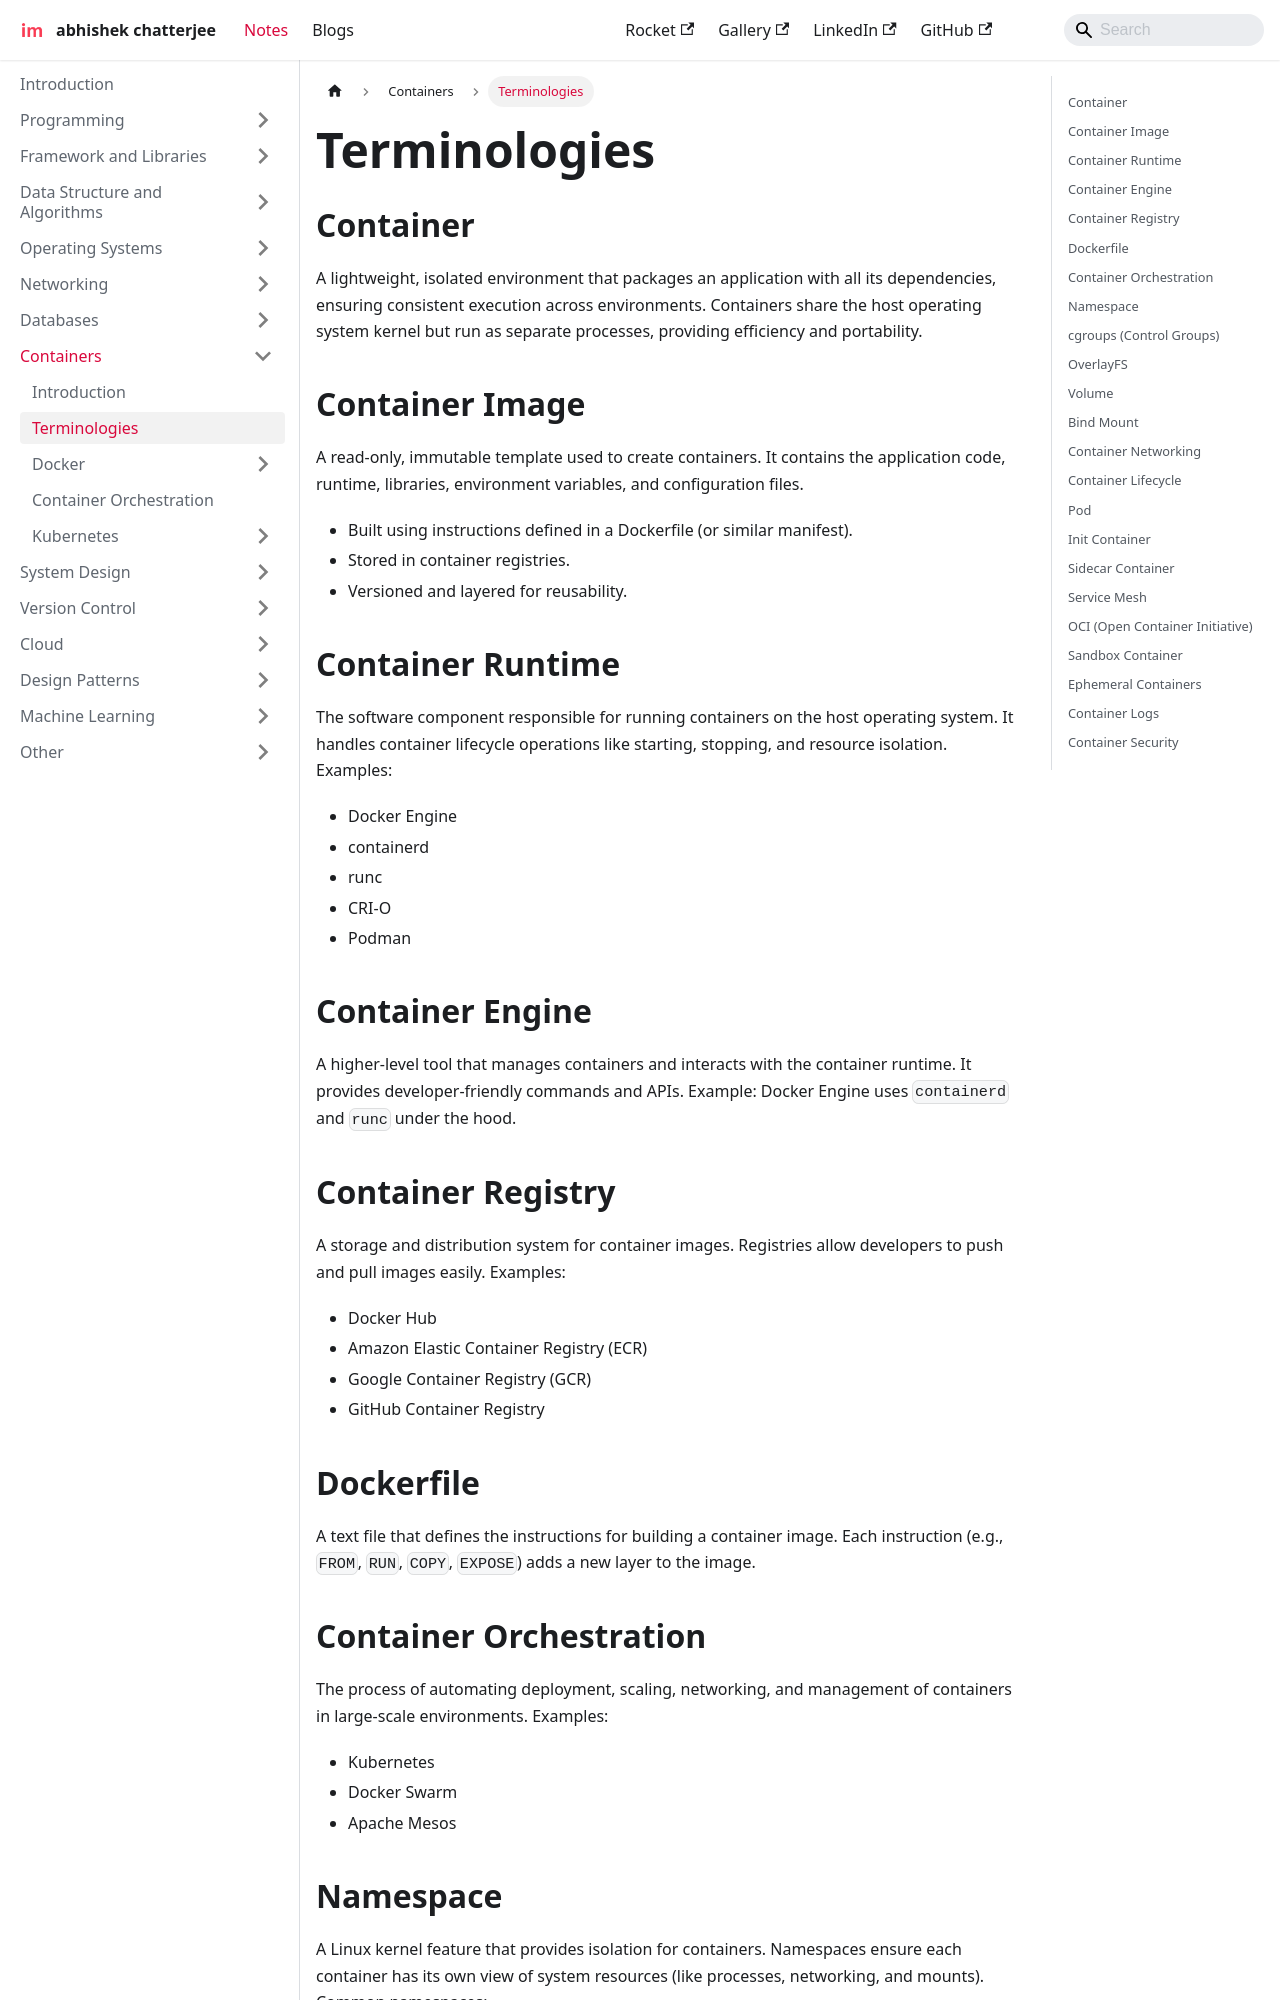

repository: imdeepmind/imdeepmind.github.io · page: docs/containers/terminology/index.html · generator: docusaurus

---
sidebar_position: 2
---

# Terminologies

## Container

A lightweight, isolated environment that packages an application with all its dependencies, ensuring consistent execution across environments. Containers share the host operating system kernel but run as separate processes, providing efficiency and portability.

## Container Image

A read-only, immutable template used to create containers. It contains the application code, runtime, libraries, environment variables, and configuration files.

- Built using instructions defined in a Dockerfile (or similar manifest).
- Stored in container registries.
- Versioned and layered for reusability.

## Container Runtime

The software component responsible for running containers on the host operating system. It handles container lifecycle operations like starting, stopping, and resource isolation.
Examples:

- Docker Engine
- containerd
- runc
- CRI-O
- Podman

## Container Engine

A higher-level tool that manages containers and interacts with the container runtime. It provides developer-friendly commands and APIs.
Example: Docker Engine uses `containerd` and `runc` under the hood.

## Container Registry

A storage and distribution system for container images. Registries allow developers to push and pull images easily.
Examples:

- Docker Hub
- Amazon Elastic Container Registry (ECR)
- Google Container Registry (GCR)
- GitHub Container Registry

## Dockerfile

A text file that defines the instructions for building a container image.
Each instruction (e.g., `FROM`, `RUN`, `COPY`, `EXPOSE`) adds a new layer to the image.

## Container Orchestration

The process of automating deployment, scaling, networking, and management of containers in large-scale environments.
Examples:

- Kubernetes
- Docker Swarm
- Apache Mesos
